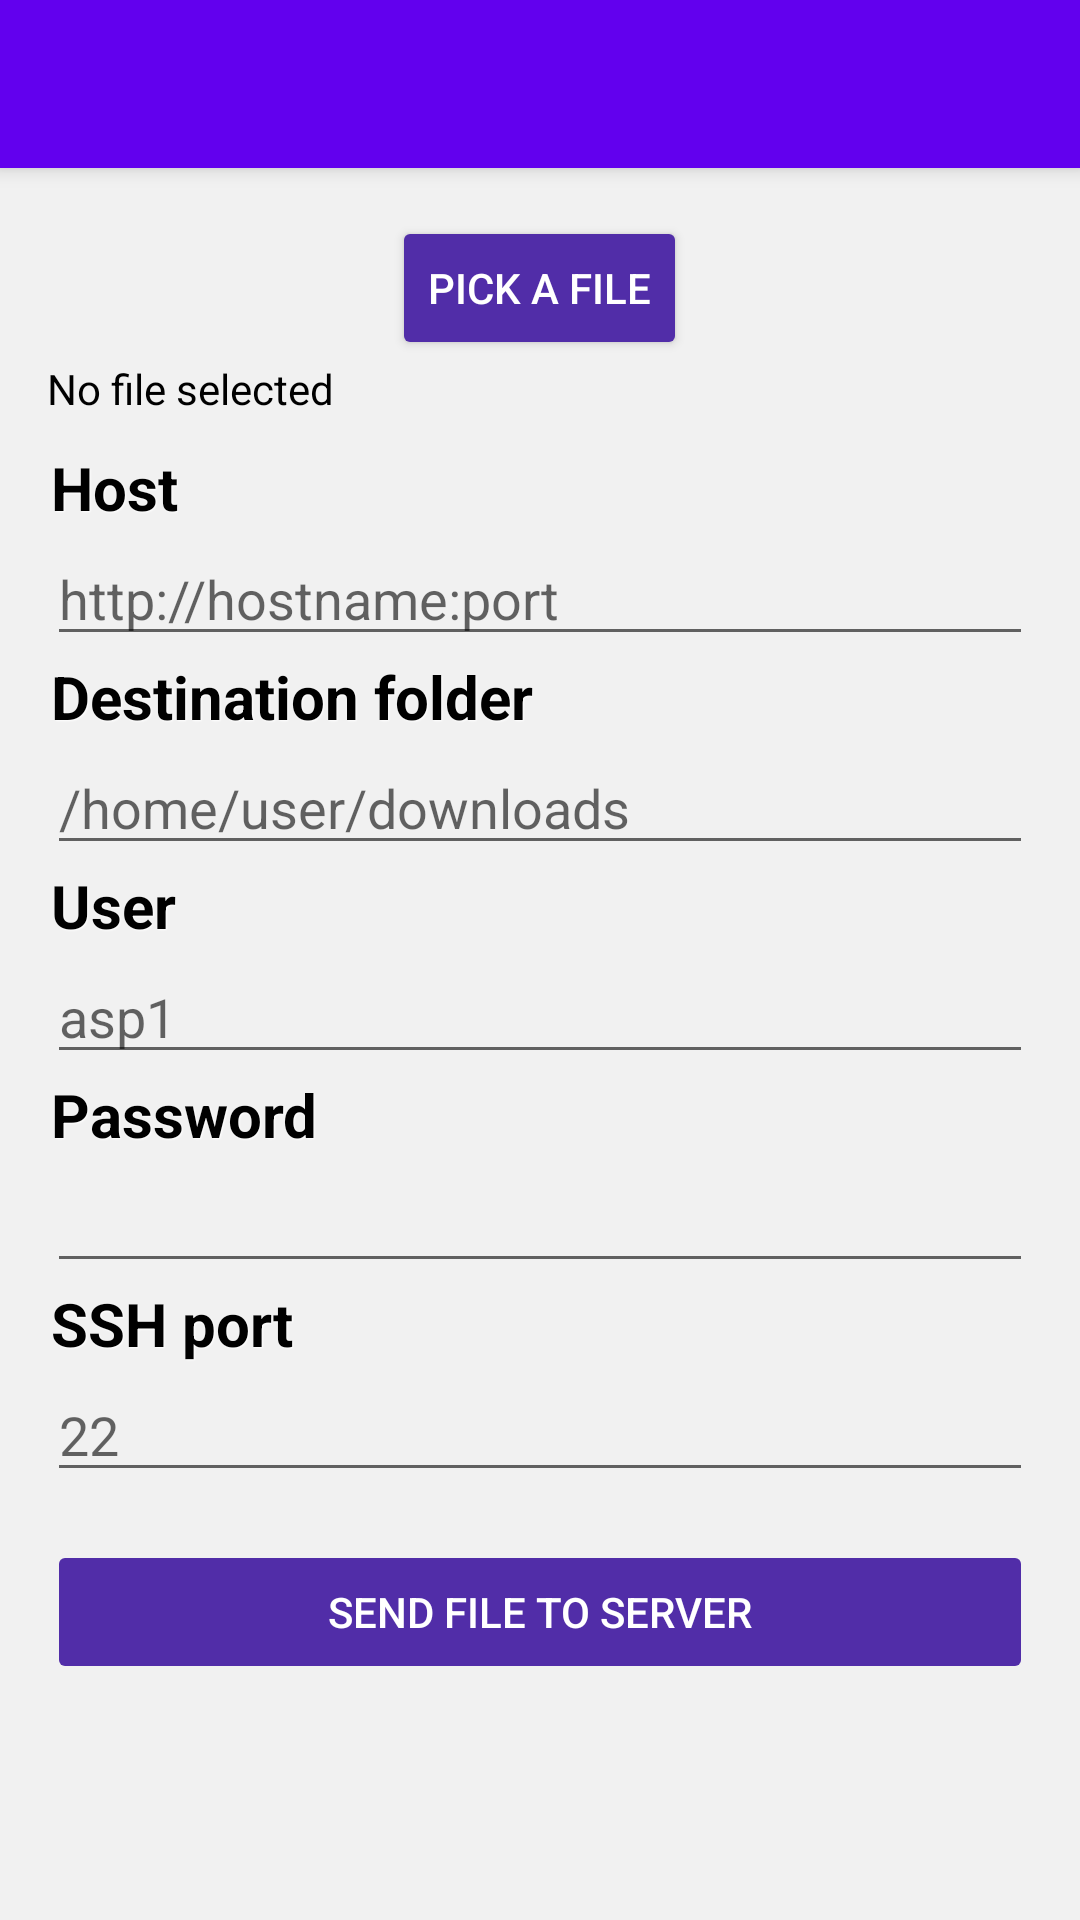

Here is an Android app screen rendered from its layout file. Give the layout XML and the strings, colors and styles it references.
<!-- AndroidManifest.xml: activity theme AppTheme.NoActionBar -->
<!-- res/layout/activity_upload.xml -->
<?xml version="1.0" encoding="utf-8"?>
<android.support.design.widget.CoordinatorLayout xmlns:android="http://schemas.android.com/apk/res/android"
    xmlns:app="http://schemas.android.com/apk/res-auto"
    xmlns:tools="http://schemas.android.com/tools"
    android:layout_width="match_parent"
    android:layout_height="match_parent"
    android:background="#f1f1f1"
    android:fitsSystemWindows="true"
    tools:context="com.example.aqian.sdktester.UploadActivity">

    <android.support.design.widget.AppBarLayout
        android:layout_width="match_parent"
        android:layout_height="wrap_content"
        android:theme="@style/AppTheme.AppBarOverlay">

        <android.support.v7.widget.Toolbar
            android:id="@+id/toolbar"
            android:layout_width="match_parent"
            android:layout_height="?attr/actionBarSize"
            android:background="?attr/colorPrimary"
            app:popupTheme="@style/AppTheme.PopupOverlay" />

    </android.support.design.widget.AppBarLayout>

    <include layout="@layout/content_upload" />



</android.support.design.widget.CoordinatorLayout>
<!-- res/layout/content_upload.xml (included above) -->
<?xml version="1.0" encoding="utf-8"?>
<RelativeLayout xmlns:android="http://schemas.android.com/apk/res/android"
    xmlns:app="http://schemas.android.com/apk/res-auto"
    xmlns:tools="http://schemas.android.com/tools"
    android:layout_width="match_parent"
    android:layout_height="match_parent"
    android:paddingBottom="@dimen/activity_vertical_margin"
    android:paddingLeft="@dimen/activity_horizontal_margin"
    android:paddingRight="@dimen/activity_horizontal_margin"
    android:paddingTop="@dimen/activity_vertical_margin"
    app:layout_behavior="@string/appbar_scrolling_view_behavior"
    tools:context="com.example.aqian.sdktester.UploadActivity"
    tools:showIn="@layout/activity_upload">


    <LinearLayout

        android:orientation="vertical"
        android:layout_width="match_parent"
        android:layout_height="match_parent"
        android:padding="16dp">

        <Button
            android:layout_width="wrap_content"
            android:layout_height="wrap_content"
            android:text="Pick a file"
            android:id="@+id/button_pick"
            android:textColor="#FFFFFF"
            android:backgroundTint="#512DA8"
            android:layout_gravity="center_horizontal"/>

        <TextView
            android:layout_width="wrap_content"
            android:layout_height="wrap_content"
            android:textAppearance="?android:attr/textAppearanceSmall"
            android:text="No file selected"
            android:textColor="#000000"
            android:id="@+id/text_file_selected"/>

        <TextView
            android:layout_width="wrap_content"
            android:layout_height="wrap_content"
            android:layout_marginTop="10dp"
            android:textStyle="bold"
            style="@style/AudioFileInfoOverlayText"
            android:text="Host"/>

        <EditText
            android:layout_width="match_parent"
            android:layout_height="wrap_content"
            android:inputType="text"
            android:maxLines="1"
            android:id="@+id/input_host"
            android:hint="http://hostname:port"/>

        <TextView
            android:layout_width="wrap_content"
            android:layout_height="wrap_content"
            android:textStyle="bold"
            style="@style/AudioFileInfoOverlayText"
            android:text="Destination folder"/>

        <EditText
            android:layout_width="match_parent"
            android:layout_height="wrap_content"
            android:hint="/home/user/downloads"
            android:id="@+id/input_destination"/>

        <TextView
            android:layout_width="wrap_content"
            android:layout_height="wrap_content"
            android:textStyle="bold"
            style="@style/AudioFileInfoOverlayText"
            android:text="User"/>

        <EditText
            android:layout_width="match_parent"
            android:layout_height="wrap_content"
            android:maxLines="1"
            android:id="@+id/input_user"
            android:hint="asp1"/>

        <TextView
            android:layout_width="wrap_content"
            android:layout_height="wrap_content"
            android:textStyle="bold"
            style="@style/AudioFileInfoOverlayText"
            android:text="Password"/>

        <EditText
            android:layout_width="match_parent"
            android:layout_height="wrap_content"
            android:maxLines="1"
            android:inputType="textPassword"
            android:ems="10"
            android:id="@+id/input_password"/>

        <TextView
            android:layout_width="wrap_content"
            android:layout_height="wrap_content"
            android:textStyle="bold"
            style="@style/AudioFileInfoOverlayText"
            android:text="SSH port"/>

        <EditText
            android:layout_width="match_parent"
            android:layout_height="wrap_content"
            android:maxLines="1"
            android:inputType="number"
            android:ems="10"
            android:hint="22"
            android:id="@+id/input_ssh_port"/>

        <Button
            android:layout_width="match_parent"
            android:layout_height="wrap_content"
            android:text="Send file to server"
            android:id="@+id/button_send"
            android:textColor="#FFFFFF"
            android:backgroundTint="#512DA8"
            android:layout_marginTop="16dp"
            android:enabled="false"
            android:layout_gravity="center_horizontal"/>

    </LinearLayout>

</RelativeLayout>
<!-- resources referenced by this layout -->
<resources>
  <style name="AppTheme.AppBarOverlay" parent="ThemeOverlay.AppCompat.Dark.ActionBar" />
  <style name="AppTheme.PopupOverlay" parent="ThemeOverlay.AppCompat.Light" />
  <style name="AudioFileInfoOverlayText">
          <item name="android:paddingLeft">4px</item>
          <item name="android:paddingBottom">4px</item>
          <item name="android:textColor">#000000</item>
          <item name="android:textSize">20sp</item>
          <item name="android:shadowColor">#ffffff</item>
          <item name="android:shadowDx">1</item>
          <item name="android:shadowDy">1</item>
          <item name="android:shadowRadius">1</item>
      </style>
  <style name="AppTheme.NoActionBar">
          <item name="windowActionBar">false</item>
          <item name="windowNoTitle">true</item>
      </style>
</resources>
